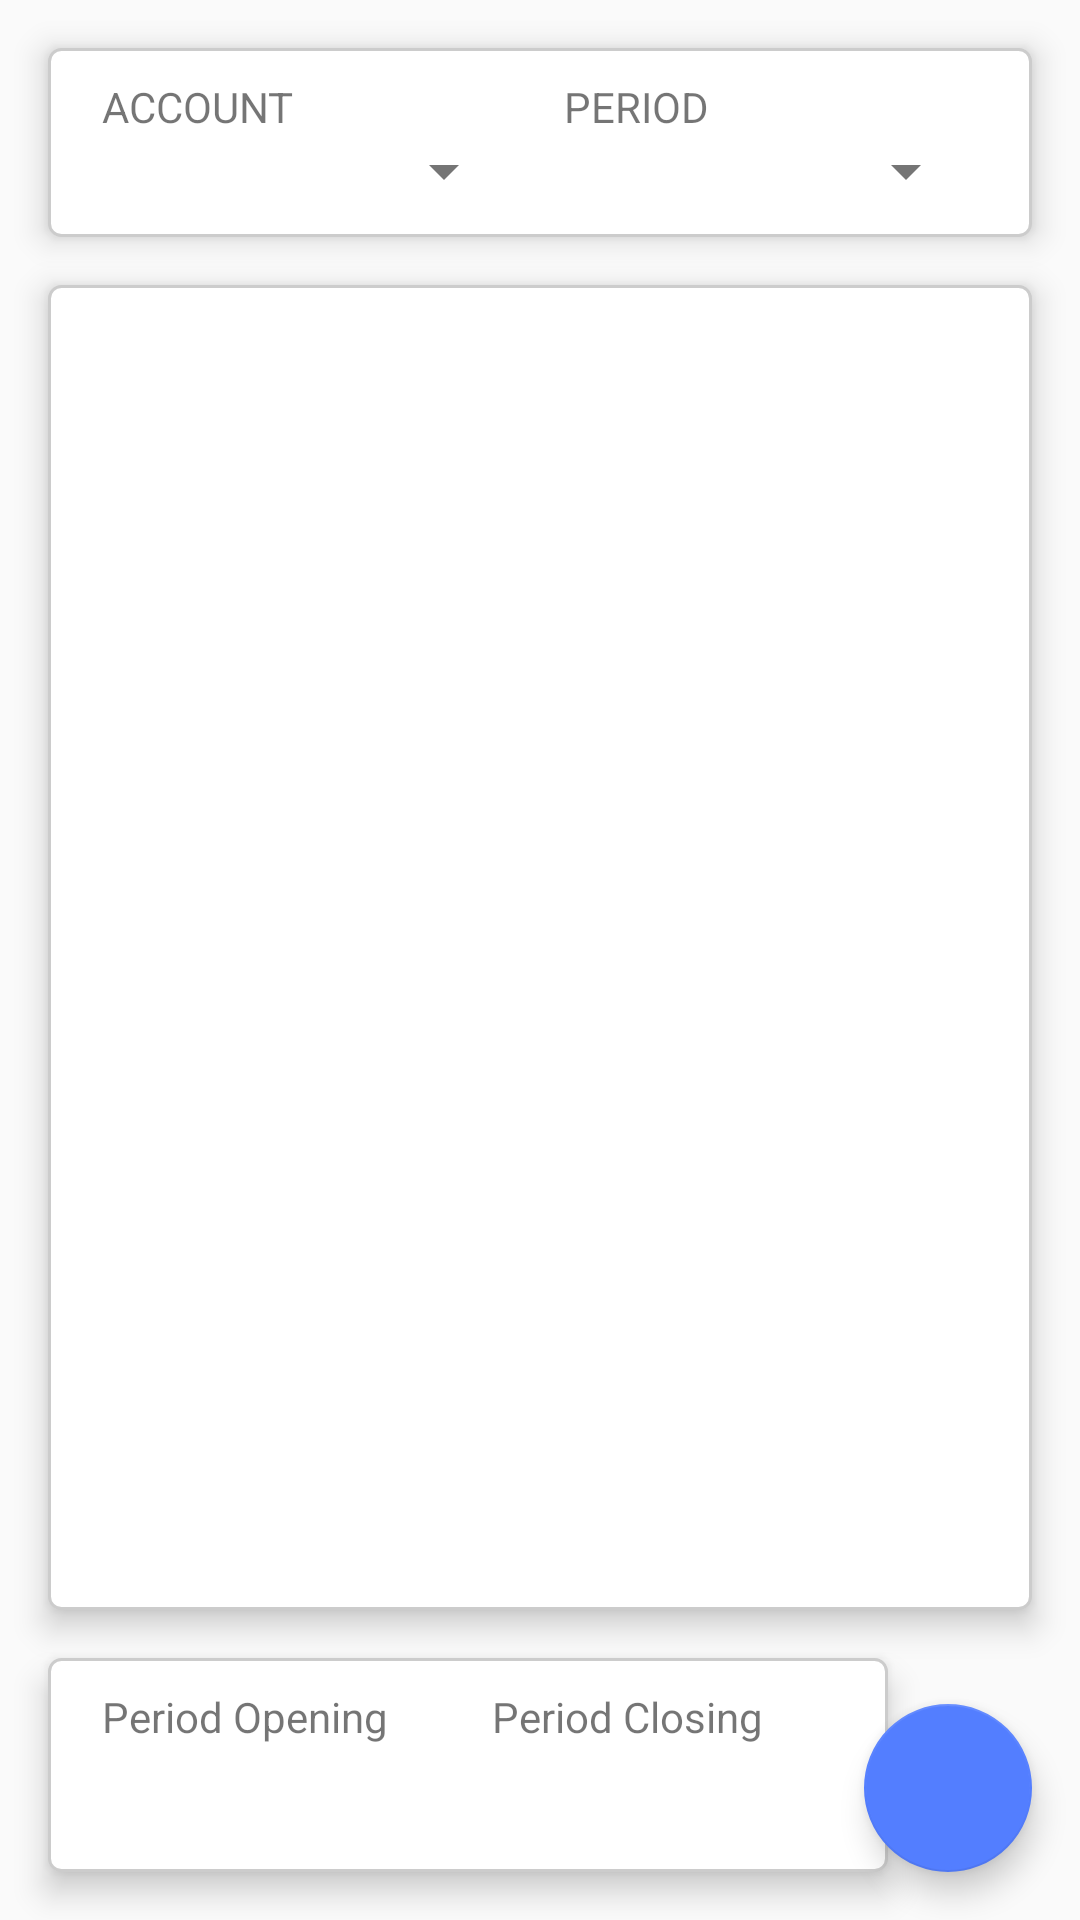

Reconstruct the res/layout file that produces this screen, plus the resources it refers to.
<!-- AndroidManifest.xml: application theme AppTheme -->
<!-- res/layout/fragment_transactions.xml -->
<?xml version="1.0" encoding="utf-8"?>
<FrameLayout xmlns:android="http://schemas.android.com/apk/res/android"
    android:layout_width="match_parent"
    android:layout_height="match_parent">
    <LinearLayout
        android:layout_width="match_parent"
        android:layout_height="match_parent"
        android:orientation="vertical">

        <include android:id="@+id/options_grid"
            android:layout_width="match_parent"
            android:layout_height="wrap_content"
            layout="@layout/fragment_account_period_spinner"/>

        <android.support.v7.widget.RecyclerView xmlns:app="http://schemas.android.com/apk/res-auto"
            xmlns:tools="http://schemas.android.com/tools"
            android:id="@+id/transaction_list"
            android:name="com.shaverz.cream.TransactionFragment"
            android:layout_width="match_parent"
            android:layout_height="match_parent"
            android:layout_marginLeft="@dimen/fab_margin"
            android:layout_marginRight="@dimen/fab_margin"
            android:layout_weight="1"
            android:background="@drawable/common_border"
            android:elevation="@dimen/common_elevation"
            android:orientation="vertical"
            app:layoutManager="LinearLayoutManager"
            tools:listitem="@layout/fragment_transaction_row">

        </android.support.v7.widget.RecyclerView>

        <GridLayout
            android:id="@+id/period_grid"
            android:layout_width="match_parent"
            android:layout_height="wrap_content"
            android:layout_marginBottom="@dimen/fab_margin"
            android:layout_marginLeft="@dimen/fab_margin"
            android:layout_marginRight="@android:dimen/notification_large_icon_width"
            android:layout_marginTop="@dimen/fab_margin"
            android:background="@drawable/common_border"
            android:columnCount="2"
            android:elevation="@dimen/common_elevation"
            android:rowCount="2">

            <TextView
                android:id="@+id/periodOpenTextView"
                android:layout_width="0dp"
                android:layout_height="wrap_content"
                android:layout_column="0"
                android:layout_columnWeight="1"
                android:layout_gravity="fill"
                android:layout_marginLeft="@dimen/appbar_padding_top"
                android:layout_marginRight="@dimen/appbar_padding_top"
                android:layout_row="0"
                android:ellipsize="end"
                android:singleLine="true"
                android:text="@string/period_open" />

            <TextView
                android:id="@+id/periodCloseTextView"
                android:layout_width="0dp"
                android:layout_height="wrap_content"
                android:layout_column="1"
                android:layout_columnWeight="1"
                android:layout_gravity="fill"
                android:layout_marginLeft="@dimen/appbar_padding_top"
                android:layout_marginRight="@dimen/appbar_padding_top"
                android:layout_row="0"
                android:ellipsize="end"
                android:singleLine="true"
                android:text="@string/period_close" />

            <TextView
                android:id="@+id/periodOpeningAmountView"
                android:layout_width="wrap_content"
                android:layout_height="wrap_content"
                android:layout_column="0"
                android:layout_columnWeight="1"
                android:layout_marginLeft="@dimen/appbar_padding_top"
                android:layout_marginRight="@dimen/appbar_padding_top"
                android:layout_row="1"
                android:ellipsize="marquee"
                android:singleLine="true"
                android:textSize="@dimen/header_1_size"
                android:textStyle="bold" />

            <TextView
                android:id="@+id/periodClosingAmountView"
                android:layout_width="wrap_content"
                android:layout_height="wrap_content"
                android:layout_column="1"
                android:layout_columnWeight="1"
                android:layout_marginLeft="@dimen/appbar_padding_top"
                android:layout_marginRight="@dimen/appbar_padding_top"
                android:layout_row="1"
                android:ellipsize="marquee"
                android:singleLine="true"
                android:textSize="@dimen/header_1_size"
                android:textStyle="bold" />
        </GridLayout>

    </LinearLayout>

    <android.support.design.widget.FloatingActionButton
        android:id="@+id/fab"
        android:layout_width="wrap_content"
        android:layout_height="wrap_content"
        android:layout_gravity="end|bottom"
        android:src="@drawable/ic_add"
        android:layout_margin="16dp" />
</FrameLayout>
<!-- res/layout/fragment_account_period_spinner.xml (included above) -->
<FrameLayout xmlns:android="http://schemas.android.com/apk/res/android"
    xmlns:tools="http://schemas.android.com/tools"
    android:layout_width="match_parent"
    android:layout_height="wrap_content"
    tools:context="com.shaverz.cream.AccountPeriodSpinnerFragment">

    <GridLayout
        android:id="@+id/options_grid"
        android:layout_width="match_parent"
        android:layout_height="wrap_content"
        android:layout_margin="@dimen/fab_margin"
        android:background="@drawable/common_border"
        android:columnCount="2"
        android:elevation="@dimen/common_elevation"
        android:rowCount="2">

        <TextView
            android:id="@+id/account_textView"
            android:layout_width="0dp"
            android:layout_height="wrap_content"
            android:layout_column="0"
            android:layout_columnWeight="1"
            android:layout_gravity="fill"
            android:layout_marginLeft="@dimen/appbar_padding_top"
            android:layout_marginRight="@dimen/appbar_padding_top"
            android:layout_row="0"
            android:text="@string/tx_account" />

        <TextView
            android:id="@+id/period_textView"
            android:layout_width="0dp"
            android:layout_height="wrap_content"
            android:layout_column="1"
            android:layout_columnWeight="1"
            android:layout_gravity="fill"
            android:layout_marginLeft="@dimen/appbar_padding_top"
            android:layout_marginRight="@dimen/appbar_padding_top"
            android:layout_row="0"
            android:text="@string/tx_period" />

        <Spinner
            android:id="@+id/spinner_account"
            android:layout_width="wrap_content"
            android:layout_height="wrap_content"
            android:layout_column="0"
            android:layout_columnWeight="1"
            android:layout_gravity="fill"
            android:layout_marginLeft="@dimen/appbar_padding_top"
            android:layout_marginRight="@dimen/appbar_padding_top"
            android:layout_row="1"
            android:layout_rowWeight="1" />

        <Spinner
            android:id="@+id/spinner_period"
            android:layout_width="wrap_content"
            android:layout_height="wrap_content"
            android:layout_column="1"
            android:layout_columnWeight="1"
            android:layout_gravity="fill"
            android:layout_marginLeft="@dimen/appbar_padding_top"
            android:layout_marginRight="@dimen/appbar_padding_top"
            android:layout_row="1"
            android:layout_rowWeight="1" />
    </GridLayout>

</FrameLayout>
<!-- res/layout/fragment_transaction_row.xml (included above) -->
<?xml version="1.0" encoding="utf-8"?>
<LinearLayout xmlns:android="http://schemas.android.com/apk/res/android"
    xmlns:tools="http://schemas.android.com/tools"
    android:layout_width="match_parent"
    android:layout_height="wrap_content"
    android:layout_marginBottom="@dimen/common_grid_padding"
    android:background="@drawable/common_border"
    android:orientation="horizontal">

    <LinearLayout
        android:layout_width="wrap_content"
        android:layout_height="match_parent"
        android:orientation="vertical">

        <LinearLayout
            android:layout_width="match_parent"
            android:layout_height="wrap_content"
            android:orientation="horizontal"
            android:paddingBottom="@dimen/common_grid_padding">

            <TextView
                android:id="@+id/accountTextView"
                android:layout_width="wrap_content"
                android:layout_height="wrap_content"
                android:layout_weight="1"
                android:ellipsize="end"
                android:singleLine="true"
                android:text="Account"
                android:textSize="@dimen/text_account"
                android:textStyle="bold" />

            <TextView
                android:id="@+id/dateTextView"
                android:layout_width="wrap_content"
                android:layout_height="wrap_content"
                android:layout_marginLeft="@dimen/text_margin"
                android:ellipsize="end"
                android:singleLine="true"
                android:text="Date" />
        </LinearLayout>

        <LinearLayout
            android:layout_width="match_parent"
            android:layout_height="wrap_content"
            android:orientation="horizontal">

            <TextView
                android:id="@+id/payeePayerTextView"
                android:layout_width="wrap_content"
                android:layout_height="wrap_content"
                android:layout_weight="1"
                android:ellipsize="end"
                android:singleLine="true"
                android:text="Payer"
                android:textSize="@dimen/header_2_size"
                android:textStyle="bold|italic" />

            <TextView
                android:id="@+id/categoryTextView"
                android:layout_width="wrap_content"
                android:layout_height="wrap_content"
                android:layout_marginLeft="@dimen/text_margin"
                android:ellipsize="end"
                android:singleLine="true"
                android:text="Category" />
        </LinearLayout>
    </LinearLayout>

    <TextView
        android:id="@+id/amountTextView"
        android:layout_width="wrap_content"
        android:layout_height="match_parent"
        android:layout_weight="1"
        android:ellipsize="marquee"
        android:gravity="center_vertical"
        android:singleLine="true"
        android:text="$0.00"
        android:textAlignment="viewEnd"
        android:textSize="@dimen/text_amount"
        android:textStyle="bold" />
</LinearLayout>
<!-- resources referenced by this layout -->
<resources>
  <dimen name="appbar_padding_top">8dp</dimen>
  <dimen name="common_elevation">6dp</dimen>
  <dimen name="common_grid_padding">6dp</dimen>
  <dimen name="fab_margin">16dp</dimen>
  <dimen name="header_1_size">24sp</dimen>
  <dimen name="header_2_size">16sp</dimen>
  <dimen name="text_account">22sp</dimen>
  <dimen name="text_amount">26sp</dimen>
  <dimen name="text_margin">16dp</dimen>
  <!-- drawable common_border (drawable) -->
  <?xml version="1.0" encoding="UTF-8"?>
  <shape xmlns:android="http://schemas.android.com/apk/res/android" android:shape="rectangle" android:elevation="10dp">
      <solid android:color="#ffffff" />
      <corners android:radius="@dimen/card_corner"/>
      <padding android:left="10dp" android:right="10dp" android:top="10dp" android:bottom="10dp"/>
      <stroke android:width="1dp" android:color="#CCCCCC"/>
  </shape>
  <string name="period_close">Period Closing</string>
  <string name="period_open">Period Opening</string>
  <string name="tx_account">ACCOUNT</string>
  <string name="tx_period">PERIOD</string>
  <style name="AppTheme" parent="Theme.AppCompat.Light.DarkActionBar">
          
          <item name="colorPrimary">@color/colorPrimary</item>
          <item name="colorPrimaryDark">@color/colorPrimaryDark</item>
          <item name="colorAccent">@color/colorAccent</item>
          <item name="drawerArrowStyle">@style/DrawerIcon</item>
          
          <item name="android:textColorPrimary">@color/app_bar_title_color</item>
          
          <item name="android:textColorSecondary">@color/half_black</item>
      </style>
  <dimen name="card_corner">4dp</dimen>
  <color name="colorPrimary">#ffffff</color>
  <color name="colorPrimaryDark">#c1c1c1</color>
  <color name="colorAccent">#537eff</color>
  <style name="DrawerIcon" parent="Widget.AppCompat.DrawerArrowToggle">
          <item name="color">@color/nav_icon_colour</item>
      </style>
  <color name="app_bar_title_color">#000000</color>
  <color name="half_black">#757575</color>
  <color name="nav_icon_colour">#000000</color>
</resources>
